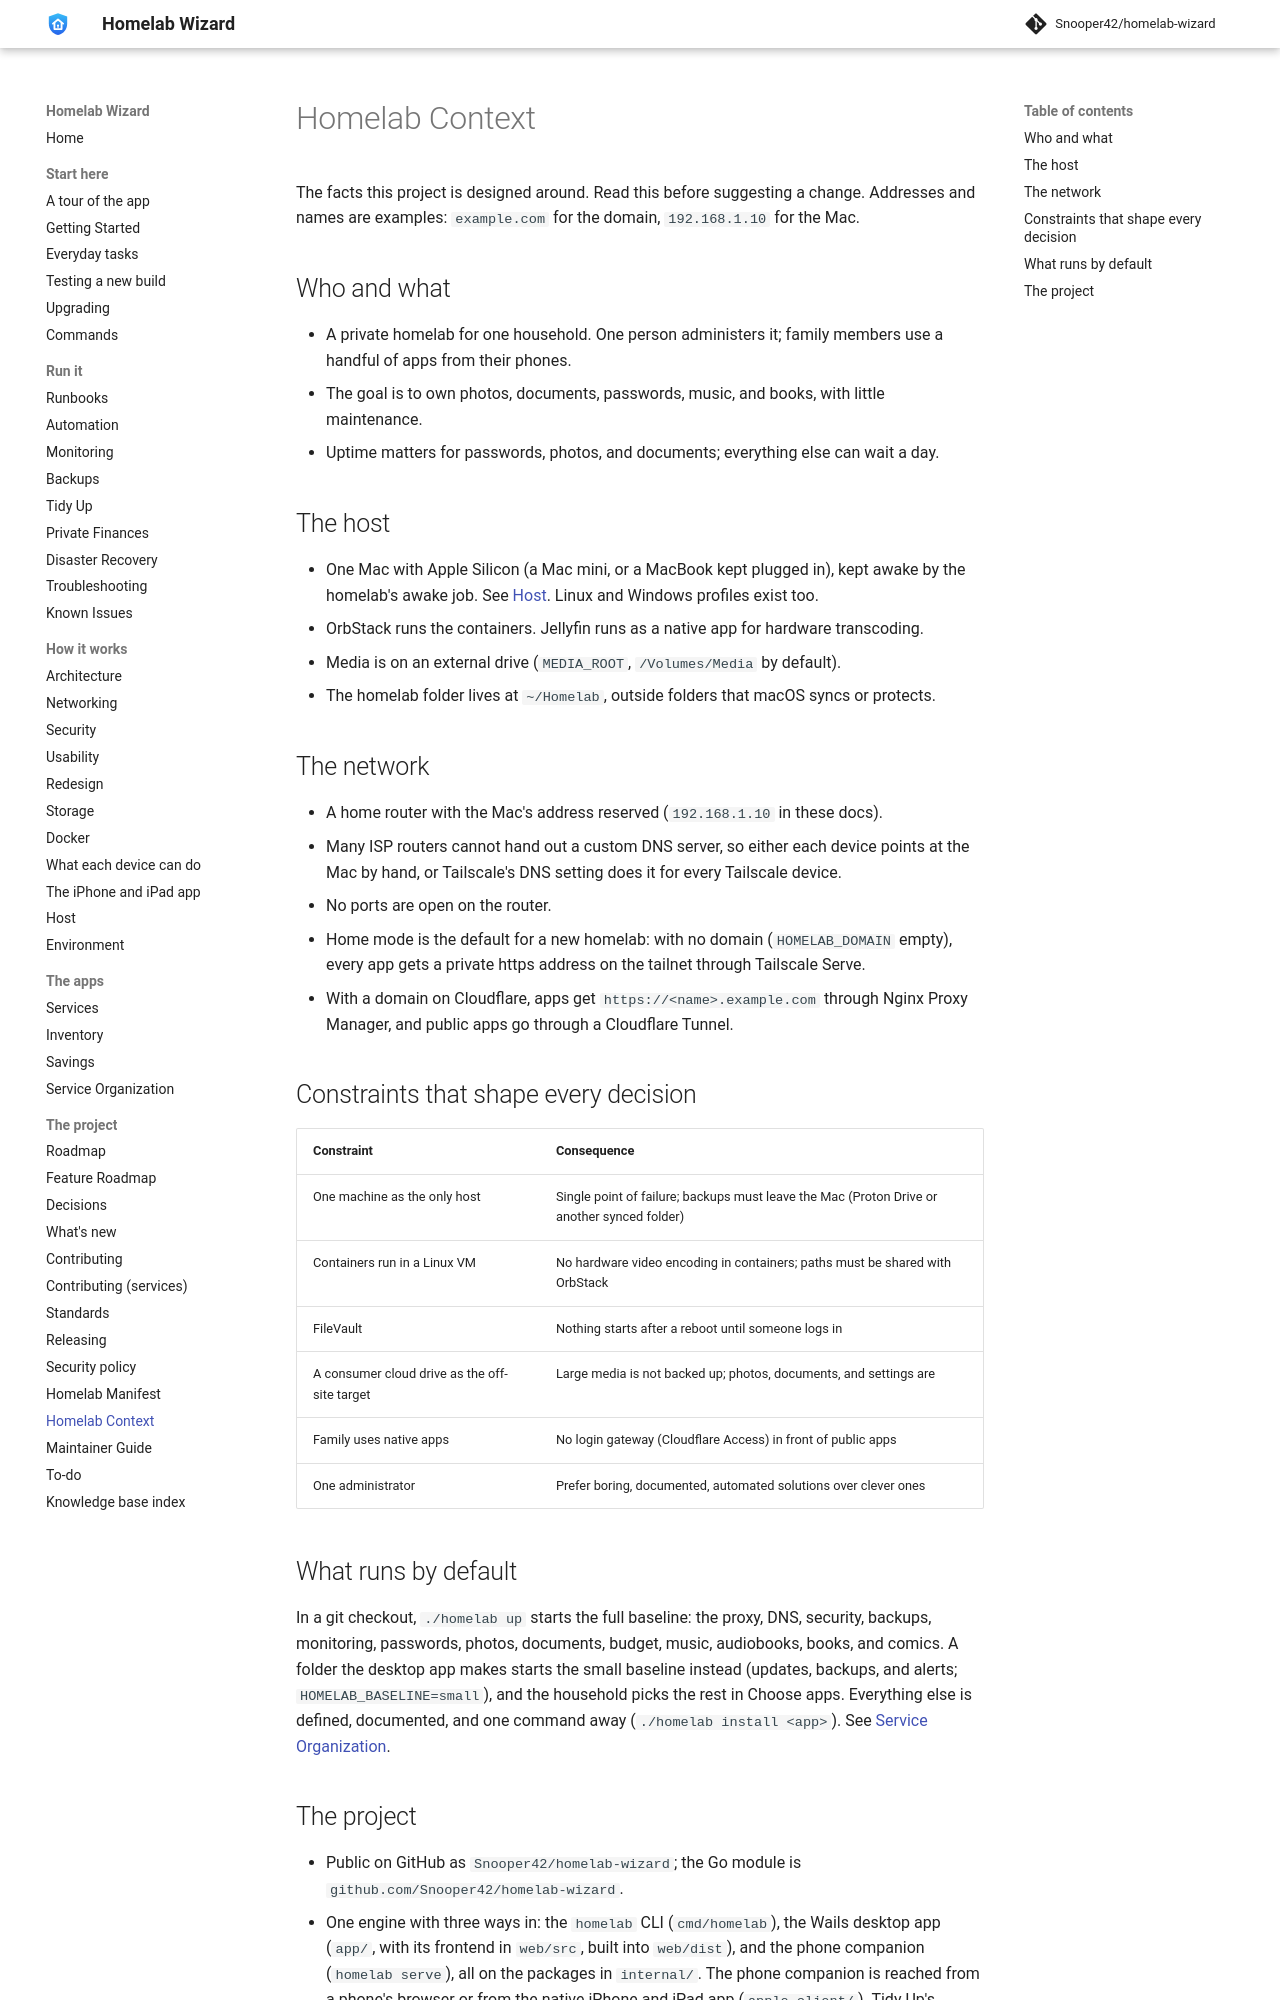

repository: Snooper42/homelab-wizard · page: docs/Homelab Context/index.html · generator: mkdocs

---
version: 0.17.0
---

# Homelab Context

The facts this project is designed around. Read this before suggesting a change. Addresses and names are examples: `example.com` for the domain, `192.168.1.10` for the Mac.

## Who and what

- A private homelab for one household. One person administers it; family members use a handful of apps from their phones.
- The goal is to own photos, documents, passwords, music, and books, with little maintenance.
- Uptime matters for passwords, photos, and documents; everything else can wait a day.

## The host

- One Mac with Apple Silicon (a Mac mini, or a MacBook kept plugged in), kept awake by the homelab's awake job. See [Host](<Host.md>). Linux and Windows profiles exist too.
- OrbStack runs the containers. Jellyfin runs as a native app for hardware transcoding.
- Media is on an external drive (`MEDIA_ROOT`, `/Volumes/Media` by default).
- The homelab folder lives at `~/Homelab`, outside folders that macOS syncs or protects.

## The network

- A home router with the Mac's address reserved (`192.168.1.10` in these docs).
- Many ISP routers cannot hand out a custom DNS server, so either each device points at the Mac by hand, or Tailscale's DNS setting does it for every Tailscale device.
- No ports are open on the router.
- Home mode is the default for a new homelab: with no domain (`HOMELAB_DOMAIN` empty), every app gets a private https address on the tailnet through Tailscale Serve.
- With a domain on Cloudflare, apps get `https://<name>.example.com` through Nginx Proxy Manager, and public apps go through a Cloudflare Tunnel.

## Constraints that shape every decision

| Constraint | Consequence |
|---|---|
| One machine as the only host | Single point of failure; backups must leave the Mac (Proton Drive or another synced folder) |
| Containers run in a Linux VM | No hardware video encoding in containers; paths must be shared with OrbStack |
| FileVault | Nothing starts after a reboot until someone logs in |
| A consumer cloud drive as the off-site target | Large media is not backed up; photos, documents, and settings are |
| Family uses native apps | No login gateway (Cloudflare Access) in front of public apps |
| One administrator | Prefer boring, documented, automated solutions over clever ones |

## What runs by default

In a git checkout, `./homelab up` starts the full baseline: the proxy, DNS, security, backups, monitoring, passwords, photos, documents, budget, music, audiobooks, books, and comics. A folder the desktop app makes starts the small baseline instead (updates, backups, and alerts; `HOMELAB_BASELINE=small`), and the household picks the rest in Choose apps. Everything else is defined, documented, and one command away (`./homelab install <app>`). See [Service Organization](<Service Organization.md>).
